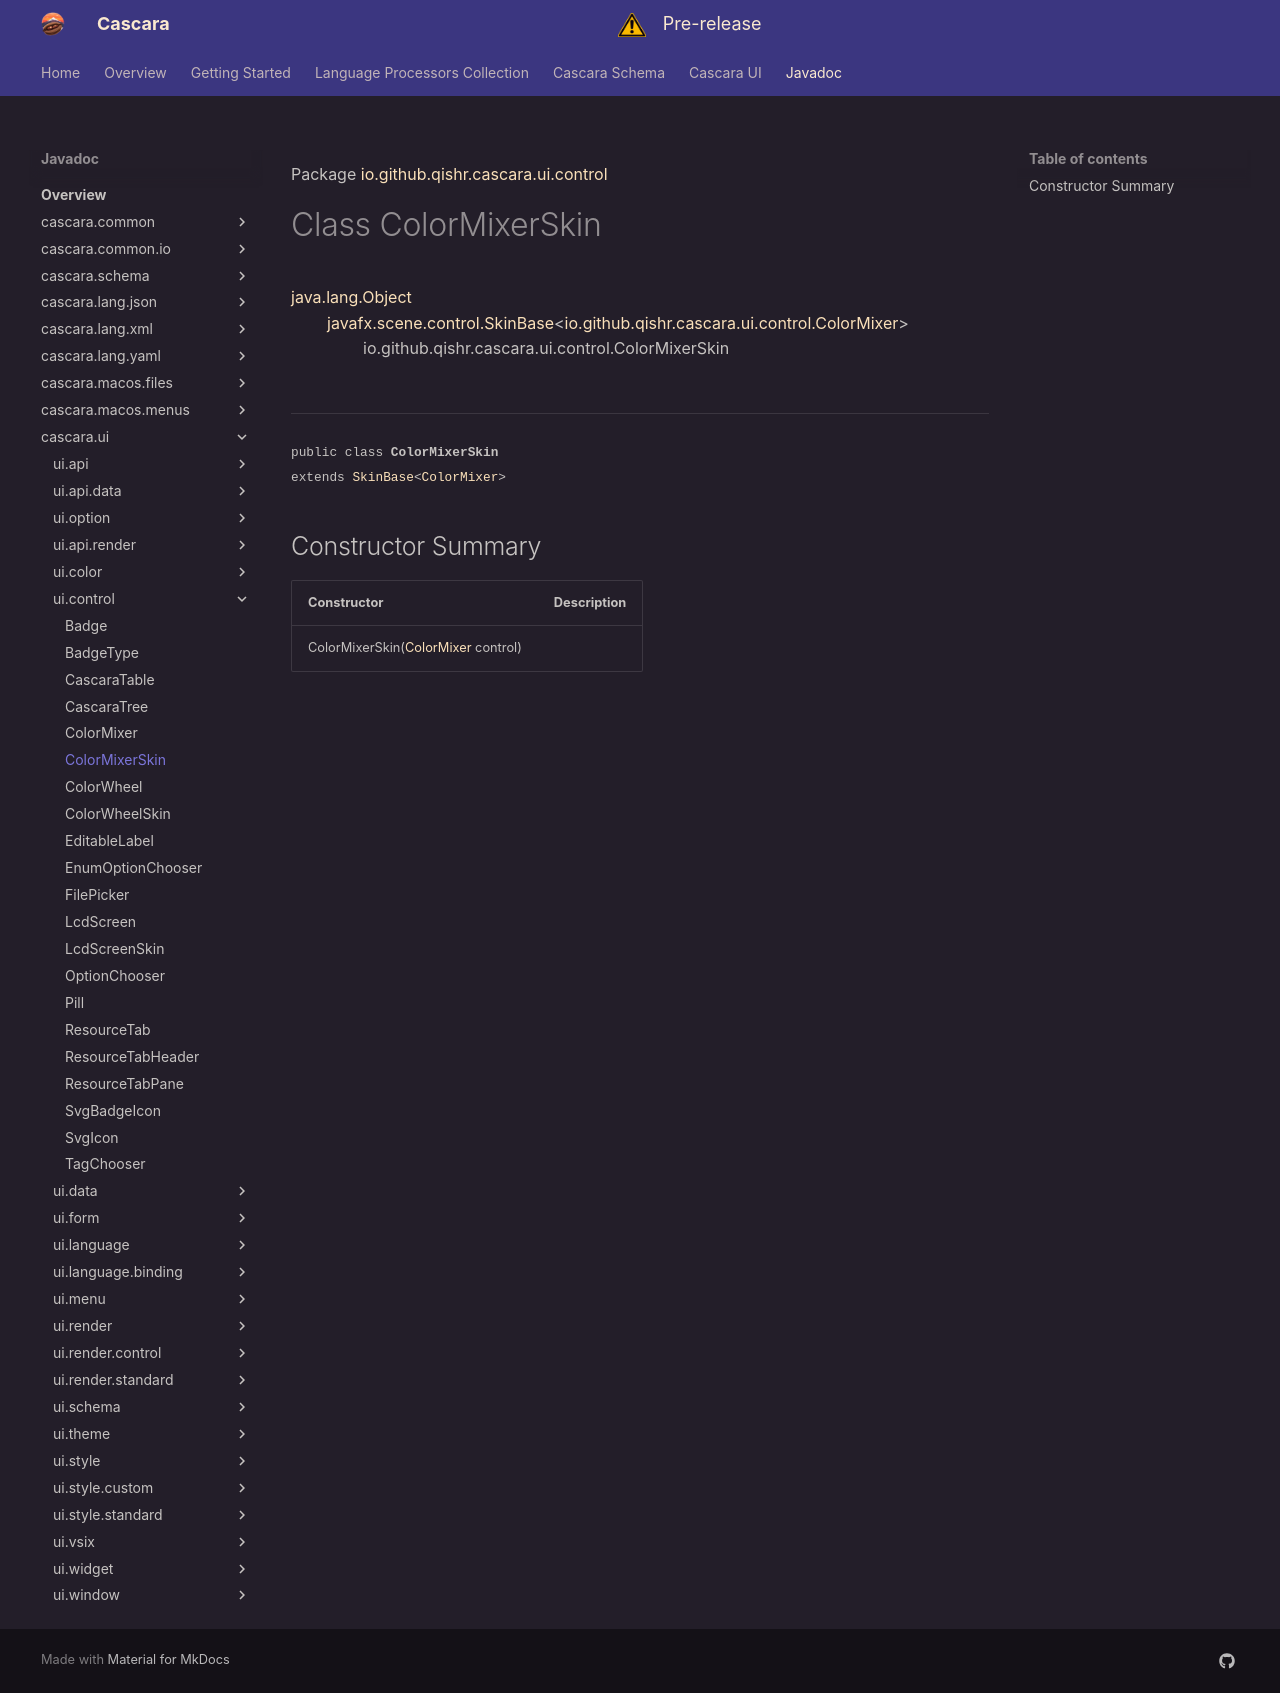

repository: qishr/qishr.github.io · page: javadoc/latest/cascara.ui/io/github/qishr/cascara/ui/control/ColorMixerSkin/index.html · generator: mkdocs

Package [io.github.qishr.cascara.ui.control](index.md)

# Class ColorMixerSkin
[java.lang.Object](https://docs.oracle.com/en/java/javase/24/docs/api/java.base/java/lang/Object.html)<br/>
        [javafx.scene.control.SkinBase](https://openjfx.io/javadoc/25/javafx.controls/javafx/scene/control/SkinBase.html)<[io.github.qishr.cascara.ui.control.ColorMixer](../../../../../../io/github/qishr/cascara/ui/control/ColorMixer.md)><br/>
                io.github.qishr.cascara.ui.control.ColorMixerSkin<br/>
<br/>

----

<span style="font-family: monospace; font-size: 80%;">public class __ColorMixerSkin__<br/>extends [SkinBase](https://openjfx.io/javadoc/25/javafx.controls/javafx/scene/control/SkinBase.html)<[ColorMixer](../../../../../../io/github/qishr/cascara/ui/control/ColorMixer.md)>
</span>


## Constructor Summary

| Constructor                                                                                              | Description |
|----------------------------------------------------------------------------------------------------------|-------------|
| ColorMixerSkin([ColorMixer](../../../../../../io/github/qishr/cascara/ui/control/ColorMixer.md) control) |             |
